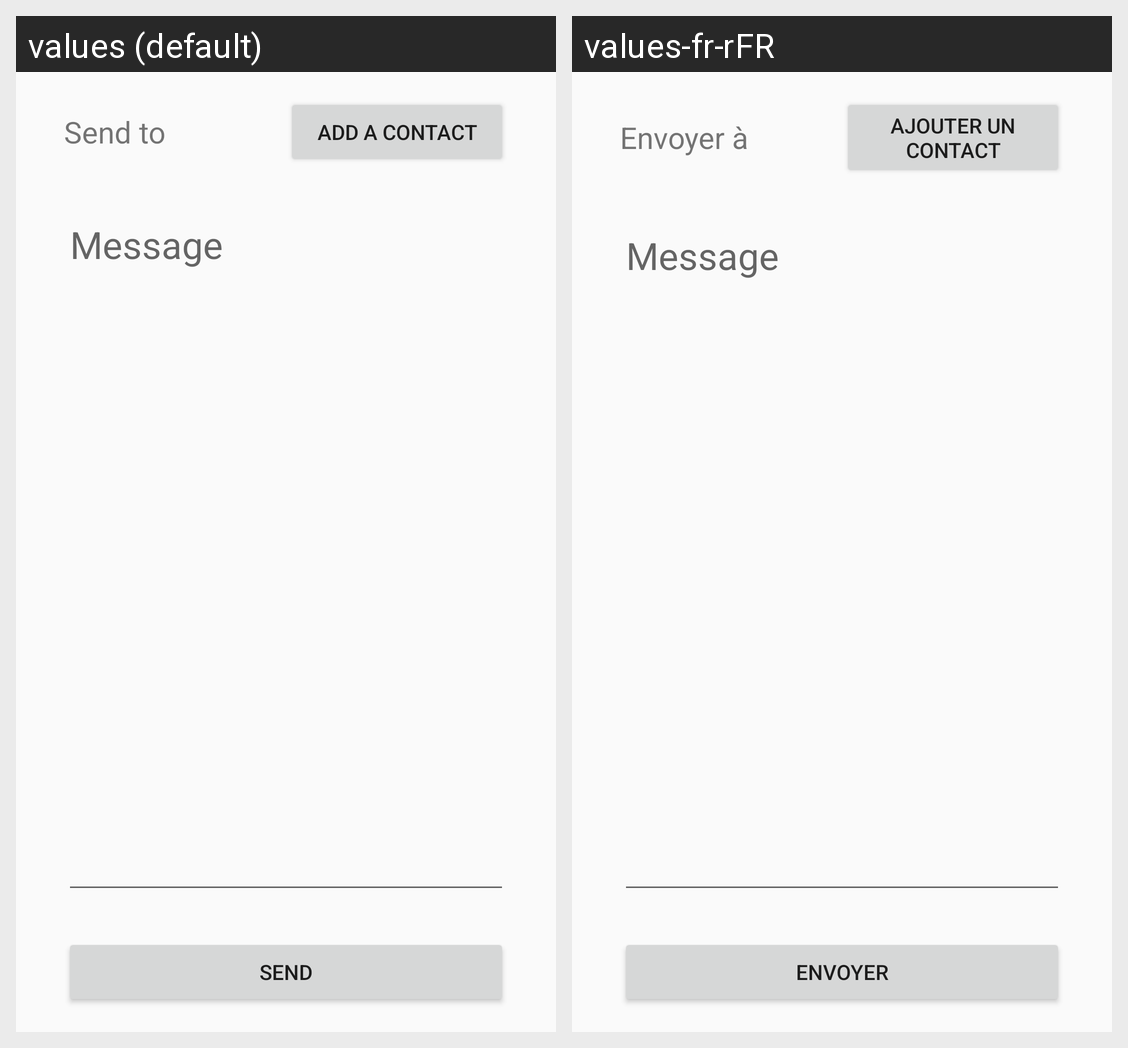

Locale-by-locale string values for the Android screen shown in this grid:
Android screen res/layout/activity_message_write.xml rendered under 2 locales, left to right: values (default), values-fr-rFR. Device: Nexus 5 (rendered at 1080×1920; each locale shown at half size, 540×960, under a caption strip naming it); theme AppTheme.
Strings drawn on this screen, with the default value and each locale's value (text and hints the layout hard-codes, and strings that could not be matched under every locale, appear in the picture but are not listed):

sendTo
  values: Send to
  values-fr-rFR: Envoyer à

addContact
  values: Add a contact
  values-fr-rFR: Ajouter un contact

message
  values: Message
  values-fr-rFR: Message

send
  values: Send
  values-fr-rFR: Envoyer
